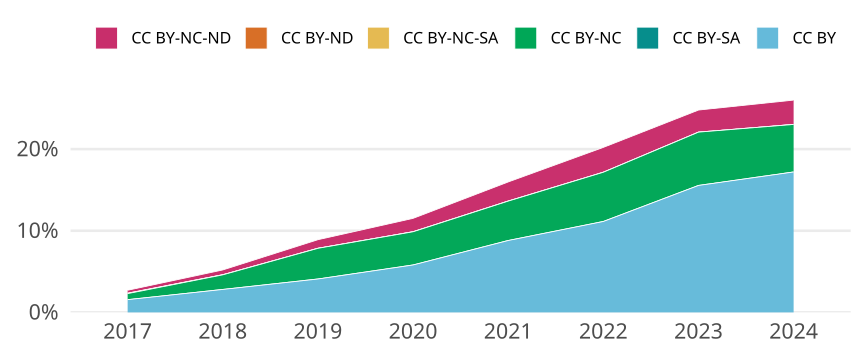

Values plotted in this chart, from the file beside it:
cr_year, cc, cc_total, jn_all, prop
2017, CC BY, 1073, 68773, 0.0156
2017, CC BY-SA, 0, NA, 0
2017, CC BY-NC, 509, 68773, 0.007401
2017, CC BY-NC-SA, 33, 68773, 4.7983947188576915e-4
2017, CC BY-ND, 0, NA, 0
2017, CC BY-NC-ND, 250, 68773, 0.003635
2018, CC BY, 1939, 68995, 0.0281
2018, CC BY-SA, 1, 68995, 1.4493803898833249e-5
2018, CC BY-NC, 1232, 68995, 0.01786
2018, CC BY-NC-SA, 12, 68995, 0.0001739
2018, CC BY-ND, 0, NA, 0
2018, CC BY-NC-ND, 404, 68995, 0.005855
2019, CC BY, 2123, 51904, 0.0409
2019, CC BY-SA, 0, NA, 0
2019, CC BY-NC, 1951, 51904, 0.03759
2019, CC BY-NC-SA, 1, 51904, 1.9266337854500617e-5
2019, CC BY-ND, 1, 51904, 1.9266337854500617e-5
2019, CC BY-NC-ND, 546, 51904, 0.01052
2020, CC BY, 3319, 57149, 0.05808
2020, CC BY-SA, 0, NA, 0
2020, CC BY-NC, 2325, 57149, 0.04068
2020, CC BY-NC-SA, 3, 57149, 5.249435685663791e-5
2020, CC BY-ND, 0, NA, 0
2020, CC BY-NC-ND, 937, 57149, 0.0164
2021, CC BY, 4825, 54795, 0.08806
2021, CC BY-SA, 0, NA, 0
2021, CC BY-NC, 2644, 54795, 0.04825
2021, CC BY-NC-SA, 3, 54795, 5.474952094169176e-5
2021, CC BY-ND, 0, NA, 0
2021, CC BY-NC-ND, 1284, 54795, 0.02343
2022, CC BY, 5429, 48741, 0.1114
2022, CC BY-SA, 0, NA, 0
2022, CC BY-NC, 2939, 48741, 0.0603
2022, CC BY-NC-SA, 1, 48741, 2.0516608194333313e-5
2022, CC BY-ND, 0, NA, 0
2022, CC BY-NC-ND, 1484, 48741, 0.03045
2023, CC BY, 7490, 48165, 0.1555
2023, CC BY-SA, 0, NA, 0
2023, CC BY-NC, 3145, 48165, 0.0653
2023, CC BY-NC-SA, 0, NA, 0
2023, CC BY-ND, 0, NA, 0
2023, CC BY-NC-ND, 1303, 48165, 0.02705
2024, CC BY, 8360, 48602, 0.172
2024, CC BY-SA, 0, NA, 0
2024, CC BY-NC, 2831, 48602, 0.05825
2024, CC BY-NC-SA, 0, NA, 0
2024, CC BY-ND, 0, NA, 0
2024, CC BY-NC-ND, 1449, 48602, 0.02981
